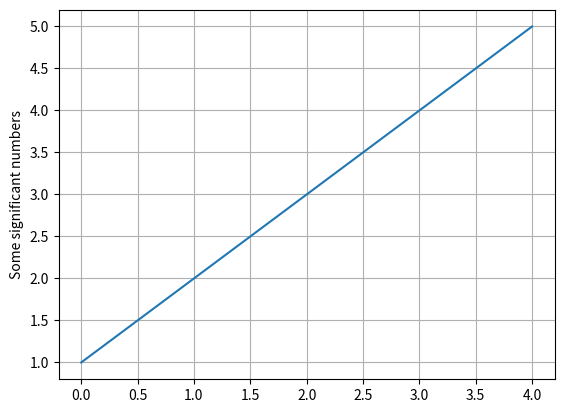

Write the Python code that produced this figure.
import matplotlib.pyplot as plt

plt.plot([1,2,3,4,5])
plt.ylabel('Some significant numbers')
plt.grid()
plt.show()